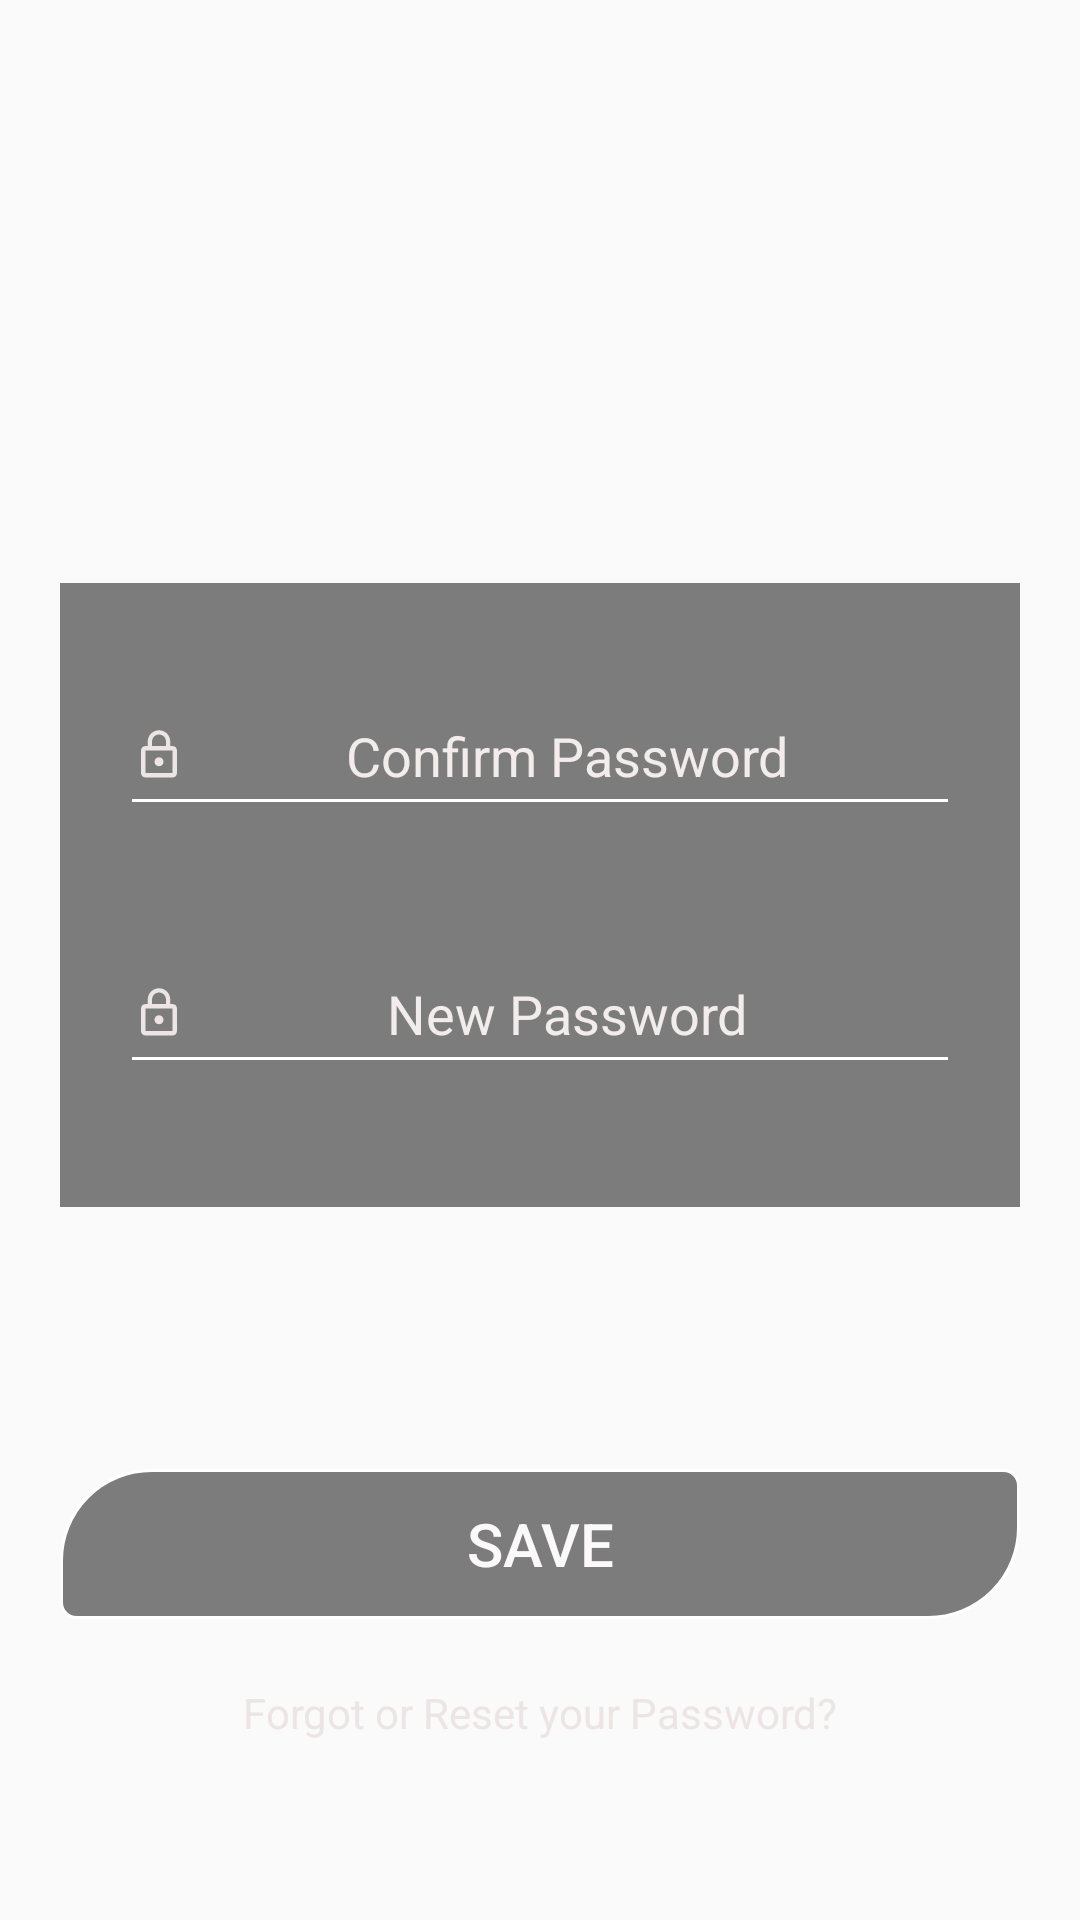

The Android layout XML behind this screen, and the referenced resources:
<!-- AndroidManifest.xml: application theme Theme.MyApplication -->
<!-- res/layout/activity_pass_rest.xml -->
<?xml version="1.0" encoding="utf-8"?>
<androidx.constraintlayout.widget.ConstraintLayout xmlns:android="http://schemas.android.com/apk/res/android"
    xmlns:app="http://schemas.android.com/apk/res-auto"
    xmlns:tools="http://schemas.android.com/tools"
    android:layout_width="match_parent"
    android:layout_height="match_parent"
    tools:context=".resetpassword"
    android:background="@drawable/untitled_1">


    <androidx.constraintlayout.widget.ConstraintLayout
        android:layout_width="320dp"
        android:layout_height="208dp"
        android:background="#80000000"
        app:layout_constraintBottom_toBottomOf="parent"
        app:layout_constraintHorizontal_bias="0.5"
        app:layout_constraintVertical_bias="0.45"
        app:layout_constraintEnd_toEndOf="parent"
        app:layout_constraintStart_toStartOf="parent"
        app:layout_constraintTop_toTopOf="parent">

        <EditText
            android:id="@+id/loginusername"
            android:layout_width="280dp"
            android:layout_height="50dp"
            android:backgroundTint="@android:color/white"
            android:ems="10"
            android:drawableStart="@drawable/lockk"
            android:drawableLeft="@drawable/lockk"
            android:gravity="center"
            android:hint="@string/new_password"
            android:inputType="textPersonName"
            android:textColor="#F6F5F5"
            android:textColorHint="#F3ECEC"
            app:layout_constraintBottom_toBottomOf="parent"
            app:layout_constraintEnd_toEndOf="parent"
            app:layout_constraintHorizontal_bias="0.5"
            app:layout_constraintStart_toStartOf="parent"
            app:layout_constraintTop_toTopOf="parent"
            app:layout_constraintVertical_bias="0.74"
            />

        <EditText
            android:id="@+id/loginPassword"
            android:layout_width="280dp"
            android:layout_height="50dp"
            android:backgroundTint="@android:color/white"
            android:ems="10"
            android:gravity="center"
            android:drawableLeft="@drawable/lockk"
            android:drawableStart="@drawable/lockk"
            android:hint="@string/confirm_password"
            android:inputType="textPassword"
            android:textColor="#F6F5F5"
            android:textColorHint="#F3ECEC"
            app:layout_constraintBottom_toBottomOf="parent"
            app:layout_constraintEnd_toEndOf="parent"
            app:layout_constraintHorizontal_bias="0.5"
            app:layout_constraintStart_toStartOf="parent"
            app:layout_constraintTop_toTopOf="parent"
            app:layout_constraintVertical_bias="0.196" />
    </androidx.constraintlayout.widget.ConstraintLayout>


    <Button
        android:id="@+id/button"
        android:layout_width="320dp"
        android:layout_height="50dp"
        android:background="@drawable/borderbutton"
        android:text="Save"
        android:textColor="#FBF9F9"
        android:textSize="20sp"
        android:gravity="center"
        app:layout_constraintBottom_toBottomOf="parent"
        app:layout_constraintEnd_toEndOf="parent"
        app:layout_constraintHorizontal_bias="0.5"
        app:layout_constraintStart_toStartOf="parent"
        app:layout_constraintTop_toTopOf="parent"
        app:layout_constraintVertical_bias="0.83" />

    <ImageView
        android:id="@+id/imageView"
        android:layout_width="108dp"
        android:layout_height="106dp"
        app:layout_constraintBottom_toBottomOf="parent"
        app:layout_constraintEnd_toEndOf="parent"
        app:layout_constraintHorizontal_bias="0.5"
        app:layout_constraintStart_toStartOf="parent"
        app:layout_constraintTop_toTopOf="parent"
        app:layout_constraintVertical_bias="0.15"
        app:srcCompat="@drawable/ic_insta_tf_logo"
        android:contentDescription="icon" />

    <TextView
        android:id="@+id/textView4"
        android:layout_width="wrap_content"
        android:layout_height="wrap_content"
        android:minHeight="48dp"
        android:onClick="tv_reset"
        android:text="Forgot or Reset your Password?"
        android:textColor="#EDE5E5"
        app:layout_constraintBottom_toBottomOf="parent"
        app:layout_constraintEnd_toEndOf="parent"
        app:layout_constraintHorizontal_bias="0.5"
        app:layout_constraintStart_toStartOf="parent"
        app:layout_constraintTop_toTopOf="parent"
        app:layout_constraintVertical_bias="0.948" />
</androidx.constraintlayout.widget.ConstraintLayout>
<!-- resources referenced by this layout -->
<resources>
  <!-- drawable borderbutton (drawable) -->
  <?xml version="1.0" encoding="utf-8"?>
  <selector xmlns:android="http://schemas.android.com/apk/res/android">
    <item>
      <shape android:shape="rectangle">
        <corners
            android:bottomLeftRadius="5dp"
            android:bottomRightRadius="30dp"
            android:topLeftRadius="30dp"
            android:topRightRadius="5dp" />
        <solid android:angle="270"
            android:color="#80000000"/>
        <stroke
            android:width="1dp"
            android:color="#ffffff"> </stroke>
      </shape>
  
    </item>
  </selector>
  <!-- drawable lockk (drawable) -->
  <vector android:height="18dp" android:viewportHeight="24.0"
      android:viewportWidth="24.0" android:width="18dp" xmlns:android="http://schemas.android.com/apk/res/android">
      <path android:fillColor="#EDE5E5" android:pathData="M12,17c1.1,0 2,-0.9 2,-2s-0.9,-2 -2,-2 -2,0.9 -2,2 0.9,2 2,2zM18,8h-1L17,6c0,-2.76 -2.24,-5 -5,-5S7,3.24 7,6v2L6,8c-1.1,0 -2,0.9 -2,2v10c0,1.1 0.9,2 2,2h12c1.1,0 2,-0.9 2,-2L20,10c0,-1.1 -0.9,-2 -2,-2zM8.9,6c0,-1.71 1.39,-3.1 3.1,-3.1s3.1,1.39 3.1,3.1v2L8.9,8L8.9,6zM18,20L6,20L6,10h12v10z"/>
  </vector>
  <string name="confirm_password">Confirm Password</string>
  <string name="new_password">New Password</string>
  <style name="Theme.MyApplication" parent="Theme.AppCompat.Light.NoActionBar">
          
          <item name="colorPrimary">@color/purple_500</item>
          <item name="colorPrimaryVariant">@color/sky</item>
          <item name="colorOnPrimary">@color/white</item>
          
          <item name="colorSecondary">@color/teal_200</item>
          <item name="colorSecondaryVariant">@color/teal_700</item>
          <item name="colorOnSecondary">@color/black</item>
          
          <item name="android:statusBarColor" tools:targetApi="21">?attr/colorPrimaryVariant</item>
          
      </style>
  <color name="purple_500">#FF6200EE</color>
  <color name="sky">#71BCE1</color>
  <color name="white">#FFFFFFFF</color>
  <color name="teal_200">#FF03DAC5</color>
  <color name="teal_700">#FF018786</color>
  <color name="black">#FF000000</color>
</resources>
